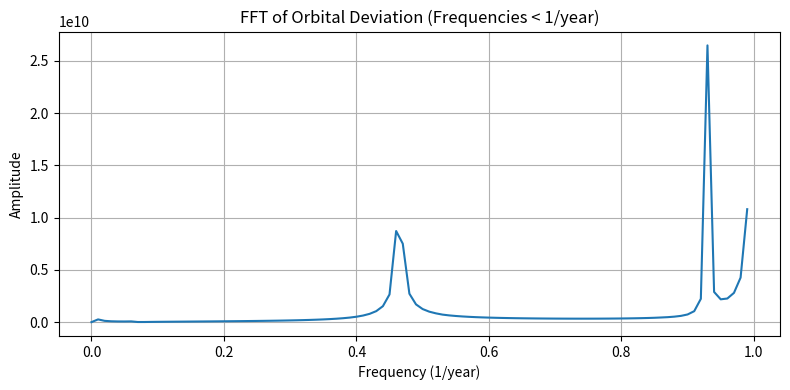
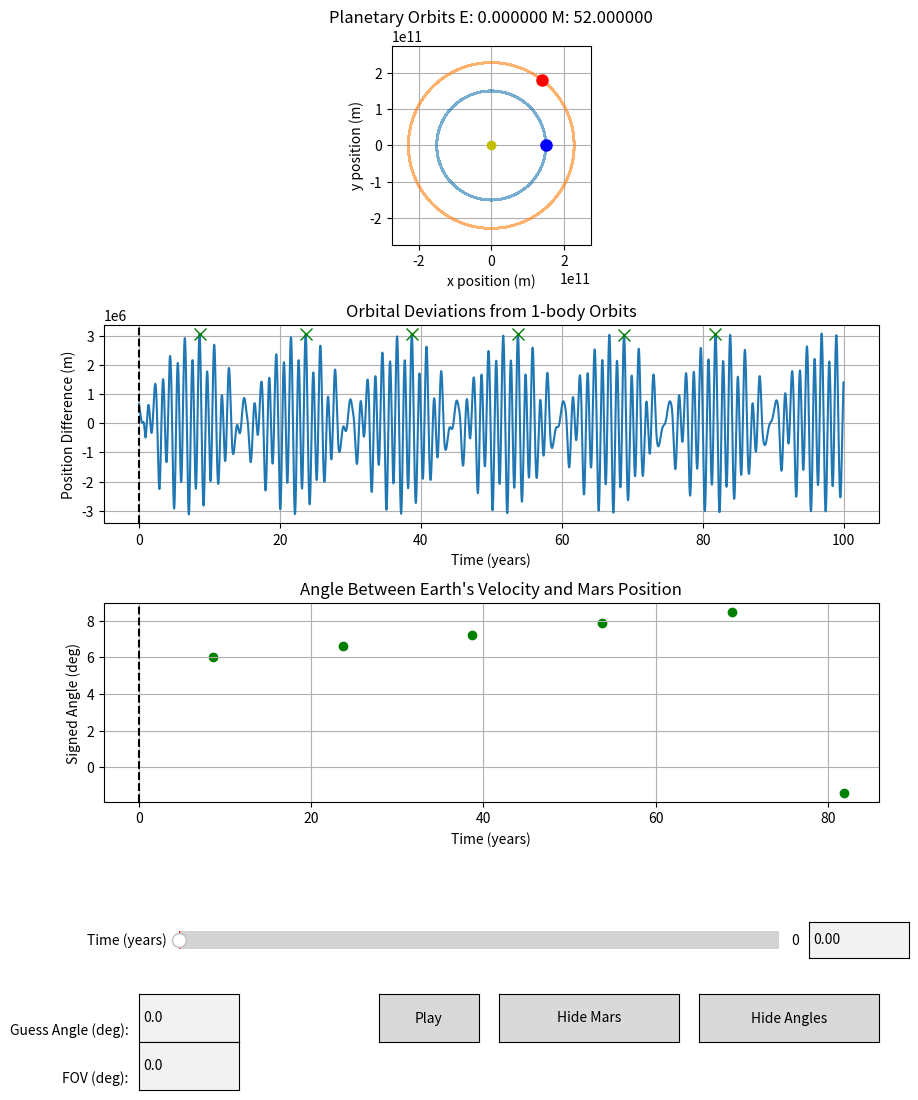

These figures' Python source, in order:
import numpy as np 
import matplotlib.pyplot as plt
from matplotlib.widgets import Button
from matplotlib.widgets import Slider, TextBox
from scipy.ndimage import gaussian_filter1d
from scipy.fft import rfft, rfftfreq
from scipy.stats import pearsonr
from scipy.signal import correlate
from scipy.signal import find_peaks

# Constants
G = 6.67430e-11 # gravitiaional constant in m^3 kg^-1 s^-2

# Sympletic integrator coefficents (Yoshida 4th order)
# note: the coefficients control the integration steps to preserve physical properties
w0 = -np.power(2, 1/3) / (2 - np.power(2,1/3))
w1 = 1 / (2 - np.power(2, 1/3))
c = [w1 / 2, (w0 + w1) / 2, (w0 + w1) / 2, w1 / 2] # position update weights 
d = [w1, w0, w1] # velocity update weights 

# Function to compute accelerations on two orbiting bodies affected by central mass and each other
def compute_acceleration_two_orbiting_bodies(x1,y1,x2,y2,M,m1,m2):
    
    r1 = np.sqrt(x1**2 + y1**2) # distance between m1 and M
    r2 = np.sqrt(x2**2 + y2**2) # distance between m2 and M
    d= np.sqrt((x2 - x1)**2 + (y2 - y1)**2) # distance between m1 and m2

    # Compute acceleration on mass 1 (e.g., Earth):
    # First term: attraction to central mass (Sun)
    # Second term: gravitational pull from mass 2 (e.g., Mars)
    ax1 = -G * M * x1 / r1**3 + (G * m2 * (x2 - x1) / d**3) # acceleration in x direction on mass 1
    ay1 = -G * M * y1 / r1**3 + (G * m2 * (y2 - y1) / d**3) # acceleration in y direction on mass 1
   
    # Compute acceleration on mass 1 (e.g., Mars):
    ax2 = -G * M * x2 / r2**3 + (G * m1 * (x1 - x2) / d**3) # acceleration in x direction on mass 2
    ay2 = -G * M * y2 / r2**3 + (G * m1 * (y1 - y2) / d**3) # acceleration in y direction on mass 2

    return ax1, ay1, ax2, ay2

# Function to compute acceleration on a single orbiting body affected only by the central mass
def compute_acceleration_one_orbiting_body(x1,y1,M,m):
    
    r = np.sqrt(x1**2 + y1**2) # distance between m1 and M
  
    ax = -G * M * x1 / r**3 # acceleration in x direction on mass 1
    ay = -G * M * y1 / r**3  # acceleration in y direction on mass 1
   
    return ax, ay

# Symplectic integrator for two orbiting bodies under mutual and central gravitational forces
def symplectic_integrate_two_body(IVP, dt, steps, M, m1, m2, delay_step):

    # Unpack initial conditions: positions and velocities of both bodies
    x1, y1, vx1, vy1, x2, y2, vx2, vy2 = IVP # initial value conditions 
   
    solution = np.zeros((steps,8)) # initialze array of solutions, this should be the size of the intial conditons by the number of time steps 
    solution[0] = IVP # the first time step soltuion is set to the initial values
    accelerations = np.zeros((steps,4))
    accelerations[0] = [0,0,0,0]

    for i in range (1,steps):
        # First partial position update with coefficient c[0]
        x1 += c[0] * dt * vx1
        y1 += c[0] * dt * vy1
        x2 += c[0] * dt * vx2
        y2 += c[0] * dt * vy2

        # Loop through the three substeps of the 4th order symplectic integration
        for j in range(3): #  there are 3 substeps for 4th order integration

            if i >= delay_step:
                # Compute accelerations on both bodies due to gravitational forces
                ax1, ay1, ax2, ay2 = compute_acceleration_two_orbiting_bodies(x1, y1, x2, y2, M, m1, m2)

            else: 
                ax1, ay1 = compute_acceleration_one_orbiting_body(x1, y1, M , m1)
                ax2, ay2 = compute_acceleration_one_orbiting_body(x2, y2, M, m2)

            # Update velocities using the computed accelerations weighted by d[j]
            vx1 += d[j] * dt * ax1
            vy1 += d[j] * dt * ay1
            vx2 += d[j] * dt * ax2
            vy2 += d[j] * dt * ay2

            # Update positions again with updated velocities weighted by c[j+1]
            x1 += c[j + 1] * dt * vx1
            y1 += c[j + 1] * dt * vy1
            x2 += c[j + 1] * dt * vx2
            y2 += c[j + 1] * dt * vy2

       # Save the positions and velocities at this timestep
        solution[i] = [x1, y1, vx1, vy1, x2, y2, vx2, vy2]
        accelerations[i] = [ax1,ay1,ax2,ay2]

    return solution, accelerations

# Symplectic integrator for a single orbiting body around a central mass
def symplectic_integrate_one_body(IVP, dt, steps, M, m):

    # Unpack initial position and velocity
    x, y, vx, vy = IVP # initial value conditions 

    solution = np.zeros((steps,4)) # initialze array of solutions, this should be the size of the intial conditons by the number of time steps 
    solution[0] = IVP # the first time step soltuion is set to the initial values
    accelerations = np.zeros((steps,2))
    accelerations[0] = [0,0]

    for i in range (1,steps):

        # initial position update with c[0], first partial position update
        x += c[0] * dt * vx
        y += c[0] * dt * vy 

        # Perform the three substeps of the integrator
        for j in range(3): #  there are 3 substeps for 4th order integration

             # Calculate acceleration due to central mass gravity           
            ax, ay = compute_acceleration_one_orbiting_body(x, y,  M, m)

            # Update velocities
            vx += d[j] * dt * ax
            vy += d[j] * dt * ay
            
            # Update positions
            x += c[j + 1] * dt * vx
            y += c[j + 1] * dt * vy
           
        # stoe the solution at the current time step
        solution[i] = [x, y, vx, vy]
        accelerations[i] = [ax,ay]

    return solution, accelerations

angle_guess_lines = []

def draw_user_angle(theta_deg_input):
   
    global angle_guess_lines
    
    for line in angle_guess_lines:
        line.remove()
    angle_guess_lines.clear()

    idx = min(int(time_slider.val / (t[1] - t[0])), len(x1s) - 1)
    
    ex, ey = x1s[idx], y1s[idx]
    vx, vy = vx1s[idx], vy1s[idx]
    vel_norm = np.hypot(vx, vy)
    vx_unit, vy_unit = vx / vel_norm, vy / vel_norm

    for offset in [-0.5 * fov, 0, 0.5 * fov]:
        theta_rad = np.radians(theta_deg_input + offset)
        cos_theta, sin_theta = np.cos(theta_rad), np.sin(theta_rad)
        dx = cos_theta * vx_unit - sin_theta * vy_unit
        dy = sin_theta * vx_unit + cos_theta * vy_unit
        length = 3e11
        x_end = ex + dx * length
        y_end = ey + dy * length
        line, = ax_orbit.plot([ex, x_end], [ey, y_end], 'm--', linewidth=1)
        angle_guess_lines.append(line)

    fig.canvas.draw_idle()

def draw_acceleration(diff_acc_x, diff_acc_y,xE, yE):
    idx = min(int(time_slider.val / (t[1] - t[0])), len(x1s) - 1)
    dx, dy = diff_acc_x[idx], diff_acc_y[idx]
    ex, ey = x1s[idx], y1s[idx]
    length = 1
    x_end = dx * length
    y_end = dy * length
    line, = ax_orbit.plot([ex, x_end], [ey, y_end], 'm', linewidth=1)


# -------------------- Example Usage ----------------------------

# Masses in kilograms 
M = 1.989e30 # mass of the central body, this position is assumed to be (0,0) (Sun)
m1 = 5.972e24 # mass of secondary body 1 (Earth) 5.972e24
m2 = 6.39e23  # mass of secondary body 2 (Mars) 6.39e23 

# Initial positions (meters) and velocities (meters per second)

angleE = 0 * (np.pi/180)
rad1 = 1.5e11

x1 = rad1 * np.cos(angleE)  # Earth initial x-position (~1 AU)
y1 = rad1 * np.sin(angleE)
r1 = np.sqrt(x1**2 + y1 **2)

velE =  np.sqrt(abs(G * M/ rad1))
vx1 = velE * -np.sin(angleE) # velocity is purley tangential
vy1 = velE * np.cos(angleE) # velocity is set to ensure intially ciruclar motion

angleM = 52 * (np.pi/180)
rad2 = 2.28e11

x2 = rad2*np.cos(angleM)
y2 = rad2*np.sin(angleM)
r2 = np.sqrt(x2**2 + y2 **2)

velM = np.sqrt(abs(G * M/rad2))
vx2 =velM * -np.sin(angleM) # velocity is purley tangential
vy2 = velM * np.cos(angleM) # velocity is set to ensure intially ciruclar motion

# Orbital Period 
T_earth_theoretical = np.sqrt((4*np.pi**2 * r1 **3) / (G * M)) /  3.154e+7
T_mars_theoretical = np.sqrt((4*np.pi**2 * r2 **3) / (G * M)) /  3.154e+7

# Combine initial conditions into arrays for integrators
IVP_2body= [x1, y1, vx1, vy1, x2, y2, vx2, vy2 ] # set Two- body intial conditions
IVP_Earth= [x1, y1, vx1, vy1] # set One-body Earth intial conditions
IVP_Mars = [x2, y2, vx2, vy2 ] # set One-body Mars intial conditions

# Time
dt = (60 ** 2)*24  # time step value (duration of each time step in seconds), initall set to 1 day
total_time = 100 # in years 
total_time_seconds = total_time * 31556952
steps = int(total_time_seconds / dt)
orbital_period_earth = 2* np.pi* np.sqrt((rad1**3)/(G * M))
delay_time = 0.25 * orbital_period_earth
delay_step = int(delay_time/dt)

# Run the simulations
sol_2body, acc_2body = symplectic_integrate_two_body(IVP_2body, dt, steps, M, m1, m2, delay_step)
sol_Earth, acc_1bodyE = symplectic_integrate_one_body(IVP_Earth, dt, steps, M, m1)
sol_Mars, acc_1bodyM = symplectic_integrate_one_body(IVP_Mars, dt, steps, M, m2)

# Plot Orbits (includes graviaitional relationship between the two secondary bodies)

# Extract Positions for plotting
x1s, y1s, vx1s, vy1s = sol_2body[:, 0], sol_2body[:, 1], sol_2body[:, 2], sol_2body[:, 3] # two body Earth 
x2s, y2s, vx2s, vy2s = sol_2body[:, 4], sol_2body[:, 5], sol_2body[:, 6], sol_2body[:, 7] # two body Mars
ax1, ay1, ax2, ay2 = acc_2body[:,0],acc_2body[:,1],acc_2body[:,2],acc_2body[:,3]

xE, yE, vxE, vyE = sol_Earth[:,0], sol_Earth[:,1], sol_Earth[:,2], sol_Earth[:,3] # one body Earth
xM, yM, vxM, vyM = sol_Mars[:,0], sol_Mars[:,1], sol_Mars[:,2], sol_Mars[:,3]  # one body Mars
axE, ayE = acc_1bodyE[:,0],acc_1bodyE[:,1]

# Plot Orbital Divergence
diff_Earth = np.hypot(x1s - xE, y1s - yE)
diff_Mars =  np.hypot(x2s - xM, y2s - yM)
diff_acc_x, diff_acc_y = axE - ax1, ayE- ay1

t = np.arange(steps) * dt / (60*60*24*365.25)   # years for the x-axis

# Line up the data
slopeE, interceptE = np.polyfit(t,diff_Earth,1)
best_fit_lineE = slopeE * t + interceptE

slopeM, interceptM= np.polyfit(t,diff_Mars,1)
best_fit_lineM = slopeM * t + interceptM

adjustedE = diff_Earth - best_fit_lineE
adjustedM = diff_Mars - best_fit_lineM

vxE, vyE = vx1s, vy1s

dx = x2s - x1s 
dy = y2s - y1s

# Dot and cross products
dot = (vxE * dx) + (vyE * dy)
cross =(vxE * dy) - (vyE * dx)  # scalar 2D cross product

# Angle in radians (signed)
theta_rad = np.arctan2(cross, dot)

# Convert to degrees
theta_deg = np.degrees(theta_rad)

angle_ahead = np.rad2deg(np.arctan2(y2s,x2s) - np.arctan2(y1s,x1s))





# Cycle Time 
yf = rfft(adjustedE)
xf = rfftfreq(len(t),d =(t[1]-t[0]))
peaks_fft, _ = find_peaks(np.abs(yf))
cuttoff = 1
peak_freq_fft = xf[peaks_fft]
peak_freq_fft_low = []
peaks_fft_low = []

for j in range(len(peak_freq_fft)):
    if peak_freq_fft[j]< cuttoff:
        peak_freq_fft_low.append(peak_freq_fft[j])
        peaks_fft_low.append(peaks_fft[j])

for i in range (len(peak_freq_fft_low)):
    print(f"Freqeuncy = {peak_freq_fft_low[i]:.4f} Hz,  Amplitude = {np.abs(yf[peaks_fft_low[i]]):.4f}, Period = {1/peak_freq_fft_low[i]:.4f} years")

cutoff = 1.0  # in Hz (1/year for your case)

# Filter frequencies under cutoff
mask = xf < cutoff
xf_cut = xf[mask]
yf_cut = np.abs(yf[mask])

# Plot FFT (low frequencies only)
plt.figure(figsize=(8, 4))
plt.plot(xf_cut, yf_cut, label='FFT of adjusted deviation')
plt.xlabel("Frequency (1/year)")
plt.ylabel("Amplitude")
plt.title("FFT of Orbital Deviation (Frequencies < 1/year)")
plt.grid(True)

plt.tight_layout()
plt.show()

# --- Find valleys (local minima) ---
maxDeviationE = max(adjustedE)
minDeviationE = min(adjustedE)
maxDeviationM = max(adjustedM)

peaks, _ = find_peaks(adjustedE)
valleys, _ = find_peaks(-adjustedE)

sig_peaks1 = []

# We start from 1 and end at len(peaks) - 1 to avoid out-of-bounds
for i in range(1, len(peaks) - 1):
        prev_peak = peaks[i - 1]
        curr_peak = peaks[i]
        next_peak = peaks[i + 1]
        
        if adjustedE[curr_peak] > adjustedE[prev_peak] and adjustedE[curr_peak] > adjustedE[next_peak]:
         sig_peaks1.append(curr_peak)

sig_peaks2 = []

for j in range(1,len(sig_peaks1) - 1) :
    prev_peak = sig_peaks1[j -1]
    curr_peak = sig_peaks1[j]
    next_peak = sig_peaks1[j+1]

    if adjustedE[curr_peak] > adjustedE[prev_peak] and adjustedE[curr_peak] > adjustedE[next_peak]:
        sig_peaks2.append(curr_peak)

sig_peaks3 = []

for k in range(1,len(sig_peaks2) - 1) :
    prev_peak = sig_peaks2[k -1]
    curr_peak = sig_peaks2[k]
    next_peak = sig_peaks2[k+1]

    if adjustedE[curr_peak] > adjustedE[prev_peak] and adjustedE[curr_peak] > adjustedE[next_peak]:
        sig_peaks3.append(curr_peak)

sig_peaks = sig_peaks2

# INTERACTIVE PLOT
# ==== Create figure and 3 vertically stacked plots ====
fig, (ax_orbit, ax_deviation, ax_angle) = plt.subplots(3, 1, figsize=(10, 12), sharex=False)
plt.subplots_adjust(bottom=0.25, hspace=0.4)

# === Top: Orbit Plot ===
ax_orbit.plot(x1s, y1s, label='Earth (2-body)', alpha=0.6)
mars_orbit_line, = ax_orbit.plot(x2s, y2s, label='Mars (2-body)', alpha=0.6)
ax_orbit.plot(0, 0, 'yo', label='Sun')
earth_marker, = ax_orbit.plot([], [], 'bo', markersize=8, label='Earth')
mars_marker, = ax_orbit.plot([], [], 'ro', markersize=8, label='Mars')
angle_guess_line, = ax_orbit.plot([], [], 'm--', label='User Angle Line')


ax_orbit.set_aspect('equal')
max_range = max(np.max(np.abs(x1s)), np.max(np.abs(x2s)))
ax_orbit.set_xlim(-1.2 * max_range, 1.2 * max_range)
ax_orbit.set_ylim(-1.2 * max_range, 1.2 * max_range)
ax_orbit.set_xlabel("x position (m)")
ax_orbit.set_ylabel("y position (m)")
ax_orbit.set_title(f"Planetary Orbits E: {angleE * 180/np.pi :2f} M: {angleM * 180/np.pi :2f}")
ax_orbit.grid(True)
#ax_orbit.legend()

# === Middle: Orbital Deviation ===
dev_earth_line, = ax_deviation.plot(t, adjustedE, label='Earth deviation (adjusted)')
#dev_mars_line, = ax_deviation.plot(t, adjustedM, label='Mars deviation (adjusted)')
time_marker_dev = ax_deviation.axvline(0, color='k', linestyle='--', label='Current time')
ax_deviation.set_xlabel("Time (years)")
ax_deviation.set_ylabel("Position Difference (m)")
ax_deviation.set_title("Orbital Deviations from 1-body Orbits")


#ax_deviation.legend()

# --- Get times and angles at peaks and valleys ---
peak_times = t[sig_peaks]
##valley_times = t[sig_valleys]
peak_angles = theta_deg[sig_peaks]
#valley_angles = theta_deg[sig_valleys]

ax_deviation.plot(peak_times, adjustedE[sig_peaks], 'gx', label='Peaks', markersize=8, zorder=5)  # Green 'x' for peaks
#ax_deviation.plot(valley_times, adjustedE[sig_valleys], 'rx', label='Valleys', markersize=8, zorder=5)  # Red 'x' for valleys
ax_deviation.grid(True)

angle_scatter = ax_angle.scatter(peak_times, peak_angles, color='g', label='Angle @ Peaks')
#valley_scatter = ax_angle.scatter(valley_times, valley_angles, color='m', label='Angle @ Valleys')
time_marker_angle = ax_angle.axvline(0, color='k', linestyle='--')
ax_angle.set_xlabel("Time (years)")
ax_angle.set_ylabel("Signed Angle (deg)")
ax_angle.set_title("Angle Between Earth's Velocity and Mars Position")
ax_angle.grid(True)
#ax_angle.legend()

# === Slider and TextBox ===
slider_ax = plt.axes([0.2, 0.12, 0.6, 0.03])
time_slider = Slider(slider_ax, 'Time (years)', 0, t[-1], valinit=0, valstep=0.01)

text_ax = plt.axes([0.83, 0.12, 0.1, 0.03])
time_text = TextBox(text_ax, '', initial="0.00")

fig.text(0.15, 0.06, 'Guess Angle (deg):', fontsize=10, ha='right', va='center')
angle_input_ax = plt.axes([0.16, 0.05, 0.1, 0.04])
angle_textbox = TextBox(angle_input_ax, '', initial="0.0")

fig.text(0.15, 0.02, 'FOV (deg):', fontsize=10, ha='right', va='center')
fov_input_ax = plt.axes([0.16, 0.01, 0.1, 0.04])
fov_textbox = TextBox(fov_input_ax, '', initial="0.0")

# === Update Function ===
def update(val):
    idx = min(int(val / (t[1] - t[0])), len(x1s) - 1)

    # Update orbit markers
    earth_marker.set_data([x1s[idx]], [y1s[idx]])
    mars_marker.set_data([x2s[idx]], [y2s[idx]])

    # Update time markers on deviation and angle plots
    time_marker_dev.set_xdata([val])
    time_marker_angle.set_xdata([val])

    # Update text box
    time_text.set_val(f"{val:.2f}")

    fig.canvas.draw_idle()

# === TextBox Submit ===
def submit_text(text):
    try:
        val = float(text)
        val = max(0, min(val, t[-1]))
        time_slider.set_val(val)  # Triggers update
    except ValueError:
        pass


######## ADDING PLAY BUTTON TO SLIDER #########
play_ax = plt.axes([0.4, 0.05, 0.1, 0.04])
play_button = Button(play_ax, 'Play', hovercolor='0.975')

# Play button for animation
playing = [False]  # Use mutable object so we can modify it inside nested function

def play(event):
    playing[0] = not playing[0]
    if playing[0]:
        play_button.label.set_text('Pause')
        timer.start()
    else:
        play_button.label.set_text('Play')
        timer.stop()

play_button.on_clicked(play)

timer_interval = 50  # ~20 FPS

def advance_slider():
    current_val = time_slider.val
    new_val = current_val + 0.05  # years
    if new_val >= t[-1]:
        timer.stop()
        playing[0] = False
        play_button.label.set_text('Play')
    else:
        time_slider.set_val(new_val)

def toggle_angle(event):
    angle_visible[0] = not angle_visible[0]
    angle_scatter.set_visible(angle_visible[0])
    angle_toggle_button.label.set_text('Show Angles' if not angle_visible[0] else 'Hide Angles')
    fig.canvas.draw_idle()



# Create timer 
timer = fig.canvas.new_timer(interval=timer_interval)
timer.add_callback(advance_slider)

# Register callbacks
time_slider.on_changed(update)
time_text.on_submit(submit_text)

toggle_ax = plt.axes([0.52, 0.05, 0.18, 0.04])
toggle_button = Button(toggle_ax, 'Hide Mars', hovercolor='0.975')
mars_visible = [True]  # Mutable flag

angle_toggle_ax = plt.axes([0.72, 0.05, 0.18, 0.04])
angle_toggle_button = Button(angle_toggle_ax, 'Hide Angles', hovercolor='0.975')
angle_visible = [True]

def toggle_mars(event):
    mars_visible[0] = not mars_visible[0]
    mars_marker.set_visible(mars_visible[0])
    mars_orbit_line.set_visible(mars_visible[0])
    toggle_button.label.set_text('Show Mars' if not mars_visible[0] else 'Hide Mars')
    fig.canvas.draw_idle()

fov = 5.0
last_angle = 0.0 

def submit_angle(text):
    global last_angle, fov
    try:
        theta_deg_input = float(text)
        last_angle = theta_deg_input
        # Use the current fov value to draw
        draw_user_angle(theta_deg_input)
        draw_acceleration(diff_acc_x, diff_acc_y, xE, yE)
    except ValueError:
        pass

def submit_fov(text):
    global fov, last_angle
    try:
        fov_input = float(text)
        if fov_input >= 0:
            fov = fov_input
            # Redraw with current angle and updated fov
            draw_user_angle(last_angle)
    except ValueError:
        pass


toggle_button.on_clicked(toggle_mars)
angle_toggle_button.on_clicked(toggle_angle)
angle_textbox.on_submit(submit_angle)
fov_textbox.on_submit(submit_fov)


# Initialize plot
update(0)
plt.show()